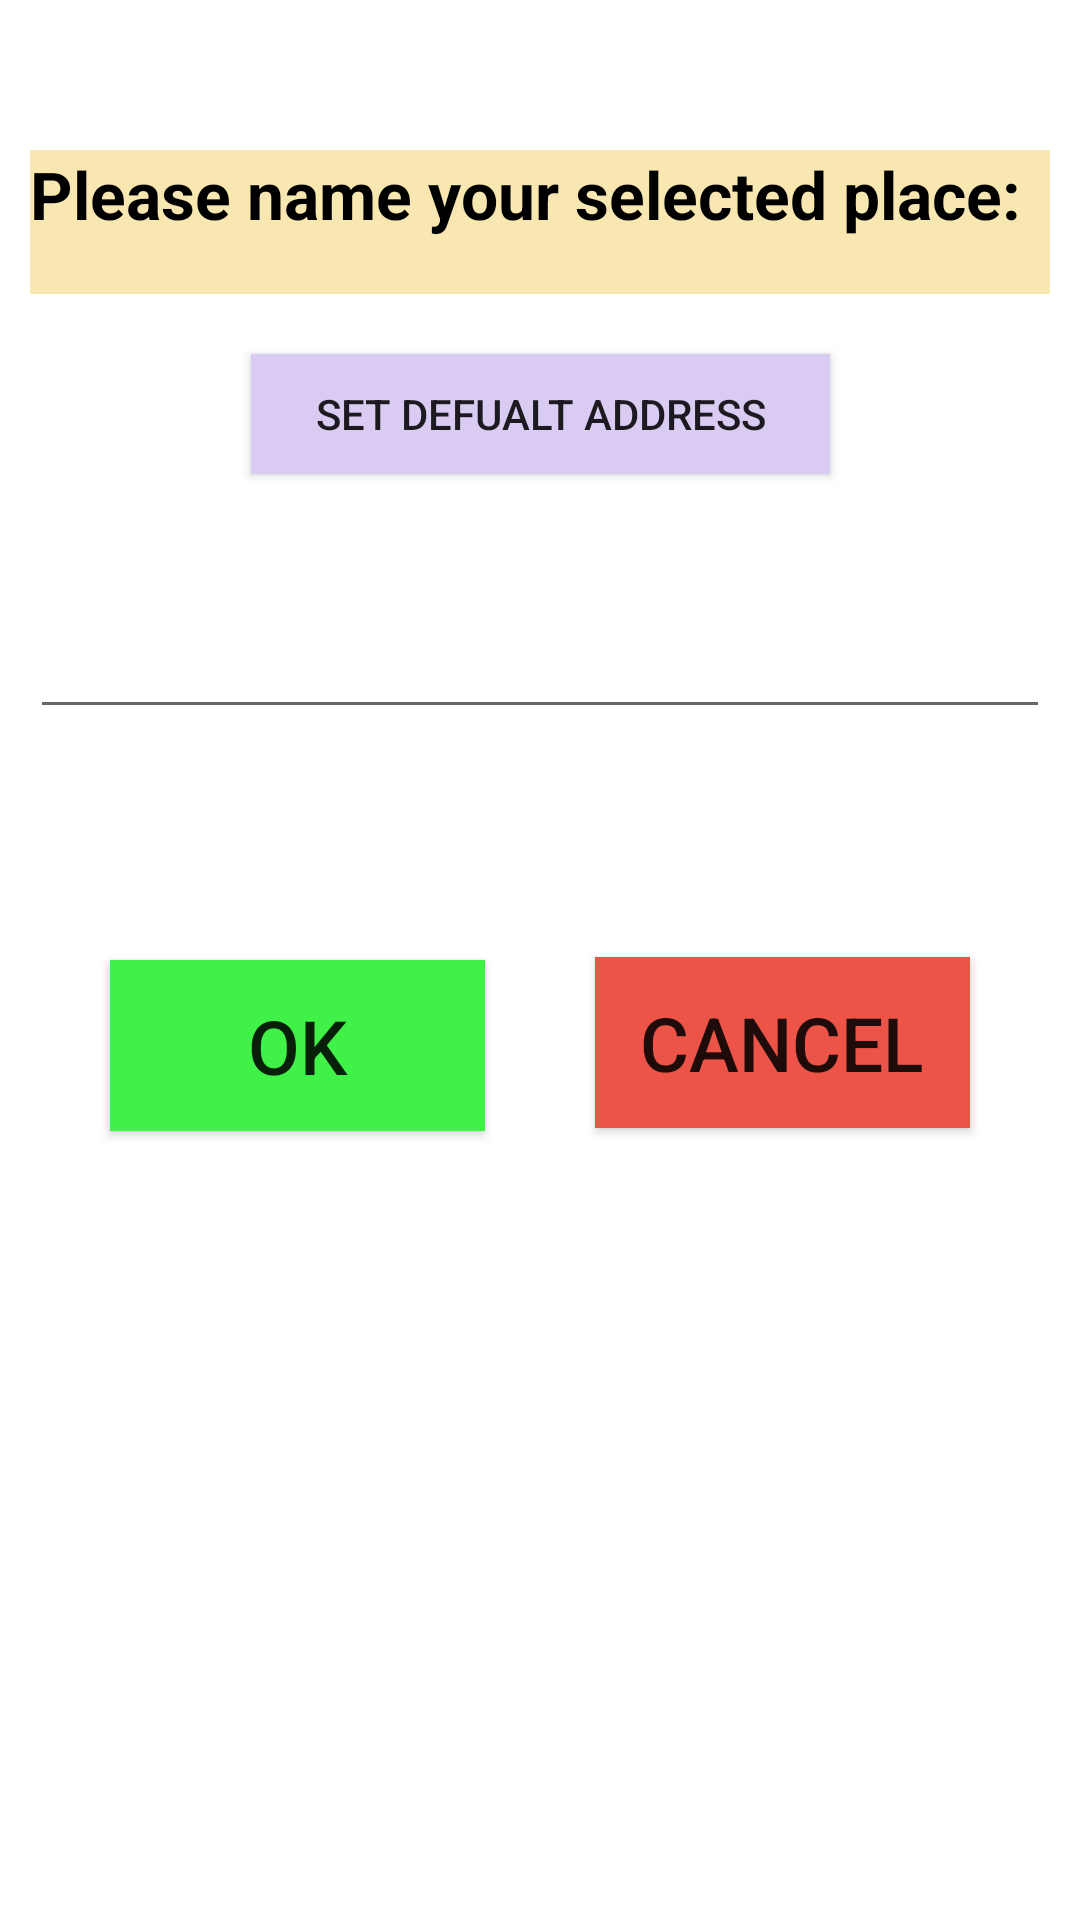

Layout XML and referenced resources for this Android screen:
<!-- AndroidManifest.xml: application theme AppTheme -->
<!-- res/layout/activity_final.xml -->
<?xml version="1.0" encoding="utf-8"?>
<androidx.constraintlayout.widget.ConstraintLayout xmlns:android="http://schemas.android.com/apk/res/android"
    xmlns:app="http://schemas.android.com/apk/res-auto"
    xmlns:tools="http://schemas.android.com/tools"
    android:layout_width="match_parent"
    android:layout_height="match_parent"
    tools:context=".FinalActivity">

    <EditText
        android:id="@+id/editText"
        android:layout_width="340dp"
        android:layout_height="53dp"
        android:layout_marginStart="8dp"
        android:layout_marginLeft="8dp"
        android:layout_marginTop="92dp"
        android:layout_marginEnd="8dp"
        android:layout_marginRight="8dp"
        android:ems="10"
        android:inputType="textPersonName"
        app:layout_constraintEnd_toEndOf="parent"
        app:layout_constraintStart_toStartOf="parent"
        app:layout_constraintTop_toBottomOf="@+id/textView" />

    <TextView
        android:id="@+id/textView"
        android:layout_width="340dp"
        android:layout_height="48dp"
        android:layout_marginStart="8dp"
        android:layout_marginLeft="8dp"
        android:layout_marginTop="50dp"
        android:layout_marginEnd="8dp"
        android:layout_marginRight="8dp"
        android:background="#F8E7B0"
        android:text="Please name your selected place:"
        android:textColor="@android:color/background_dark"
        android:textColorHighlight="@android:color/background_dark"
        android:textSize="22sp"
        android:textStyle="bold"
        app:layout_constraintEnd_toEndOf="parent"
        app:layout_constraintStart_toStartOf="parent"
        app:layout_constraintTop_toTopOf="parent" />

    <Button
        android:id="@+id/button2"
        android:layout_width="125dp"
        android:layout_height="57dp"
        android:background="#40F148"
        android:onClick="clickOk"
        android:text="OK"
        android:textSize="25sp"
        app:layout_constraintBottom_toBottomOf="parent"
        app:layout_constraintEnd_toStartOf="@+id/button3"
        app:layout_constraintStart_toStartOf="parent"
        app:layout_constraintTop_toTopOf="parent"
        app:layout_constraintVertical_bias="0.549" />

    <Button
        android:id="@+id/button3"
        android:layout_width="125dp"
        android:layout_height="57dp"
        android:background="#EC5448"
        android:onClick="clickCancel"
        android:text="Cancel"
        android:textSize="25sp"
        app:layout_constraintBottom_toBottomOf="parent"
        app:layout_constraintEnd_toEndOf="parent"
        app:layout_constraintStart_toEndOf="@+id/button2"
        app:layout_constraintTop_toTopOf="parent"
        app:layout_constraintVertical_bias="0.547" />

    <Button
        android:id="@+id/button4"
        android:layout_width="193dp"
        android:layout_height="40dp"
        android:layout_marginTop="20dp"
        android:layout_marginBottom="32dp"
        android:background="#DACBF3"
        android:onClick="setDefaultAddress"
        android:text="Set Defualt address"
        app:layout_constraintBottom_toTopOf="@+id/editText"
        app:layout_constraintEnd_toEndOf="parent"
        app:layout_constraintStart_toStartOf="parent"
        app:layout_constraintTop_toBottomOf="@+id/textView" />
</androidx.constraintlayout.widget.ConstraintLayout>
<!-- resources referenced by this layout -->
<resources>

</resources>
